Run: headless pygame with SDL's dummy video driver; simulated clock (each Clock.tick advances the game by its frame time, no real sleeping); random seed 0; keys injected as events and as key.get_pressed() state; no mouse input.
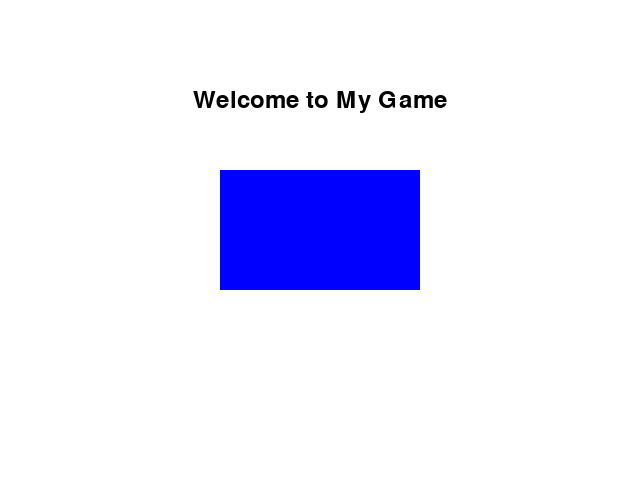
Frame 1 of 4 · flips 1–60 · no input
Frame 2 of 4 · flips 61–180 · tapped SPACE, RETURN · held RIGHT (→), D · screen unchanged from frame 1, image omitted
Frame 3 of 4 · flips 181–300 · held DOWN (↓), S · screen unchanged from frame 2, image omitted
Frame 4 of 4 · flips 301–420 · held LEFT (←), A, UP (↑), W · screen unchanged from frame 3, image omitted

The pygame program that drew these frames:

import pygame
import sys

pygame.init()

screen = pygame.display.set_mode((640, 480))
pygame.display.set_caption("My first game screen")

white = (255, 255, 255)
blue = (0, 0, 255)
black = (0, 0, 0)

font = pygame.font.SysFont(None, 36)
text = font.render("Welcome to My Game", True, black)

text_rect = text.get_rect(center=(320, 100))

rect = pygame.Rect(220, 170, 200, 120)

while True:
    for event in pygame.event.get():
        if event.type == pygame.QUIT:
            pygame.quit()
            sys.exit()

    screen.fill(white)

    pygame.draw.rect(screen, blue, rect)

    screen.blit(text, text_rect)

    pygame.display.update()
